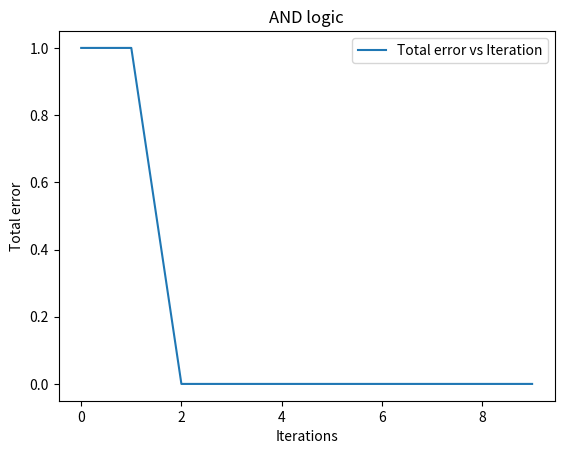

This chart was generated by the following Python code:
from numpy import random, dot, array
import matplotlib as mpl

def threshold(x):
    if x < 0.2 :
        return 0
    return 1

class Perceptron:
    def __init__(self, noInputs, activationFunction, learningRate):
        self.noInputs = noInputs
        self.weights = random.rand(self.noInputs)
        self.activationFunction = activationFunction
        self.output = 0
        self.learningRate = learningRate
        self.errorVariation = []
    
    def fire(self, inputs):
        self.output = self.activationFunction(
                dot(array(inputs), self.weights))
        return self.output
    
    def trainPerceptronRule(self, inputs, output):
        totalError = 0
        for i in range(len(inputs)):
            error = output[i] - self.fire(inputs[i])
            delta = self.learningRate*error*array(inputs[i])
            self.weights += delta
            totalError += error**2
        self.errorVariation.append(totalError)
        
def test1():
    # AND logic
    p = Perceptron(2, threshold, 0.1)
    x = [[1,1],[1,0],[0,1],[0,0]]
    t = [1,0,0,0]
    noIterations = 10
    for i in range(noIterations):
        p.trainPerceptronRule(x,t)
    print(p.weights)
    for j in range(len(x)):
        print(x[j], p.fire(x[j]))
    
    mpl.pyplot.plot(range(noIterations), p.errorVariation,
                    label = 'Total error vs Iteration')
    mpl.pyplot.xlabel('Iterations')
    mpl.pyplot.ylabel('Total error')
    mpl.pyplot.legend()
    mpl.pyplot.title('AND logic')
    mpl.pyplot.show()
        
def test2():
    # OR logic
    p = Perceptron(2, threshold, 0.1)
    x = [[1,1],[1,0],[0,1],[0,0]]
    t = [1,1,1,0]
    noIterations = 10
    for i in range(noIterations):
        p.trainPerceptronRule(x,t)
    print(p.weights)
    for j in range(len(x)):
        print(x[j], p.fire(x[j]))
    
    mpl.pyplot.plot(range(noIterations), p.errorVariation, 
                    label = 'Total error vs Iteration')
    mpl.pyplot.xlabel('Iterations')
    mpl.pyplot.ylabel('Total error')
    mpl.pyplot.legend()
    mpl.pyplot.title('OR logic')
    mpl.pyplot.show()    

def test3():
    # XOR 
    p = Perceptron(2, threshold, 0.1)
    x = [[1,1],[1,0],[0,1],[0,0]]
    t = [0,1,1,0]
    noIterations = 10000
    # no matter how many iterations you put 
    # the perceptron will not be able to learn
    for i in range(noIterations):
        p.trainPerceptronRule(x,t)
    print(p.weights)
    for j in range(len(x)):
        print(x[j], p.fire(x[j]))
    
    mpl.pyplot.plot(range(noIterations), p.errorVariation, 
                    label='Total error vs Iteration')
    mpl.pyplot.xlabel('Iterations')
    mpl.pyplot.ylabel('Total error')
    mpl.pyplot.legend()
    mpl.pyplot.title('XOR')
    mpl.pyplot.show()
    
test1()
#test2()
#test3()